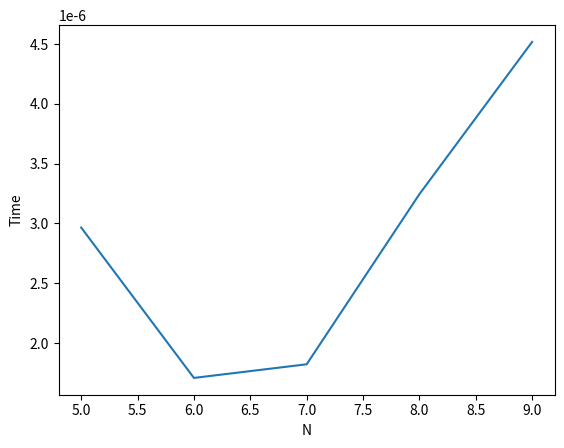

This figure's Python source:
from time import perf_counter as pc
import matplotlib.pyplot as plt

def fib(n):
    if n <= 1:
        return n
    else:
        return (fib(n-2) + fib(n-1))
    
if __name__ == "__main__":
    #n = range(30,41)
    xlist = [i for i in range(5,10)]
    ylist = []
    #print(xlist)
    for i in xlist:
        start = pc()
        fib(i)
        end = pc()
        ylist.append(end - start)
        
    plt.plot(xlist, ylist)
    plt.xlabel('N')
    plt.ylabel('Time')
    plt.show() 
    plt.savefig('my_plot.png') 
    
    #print(ylist)